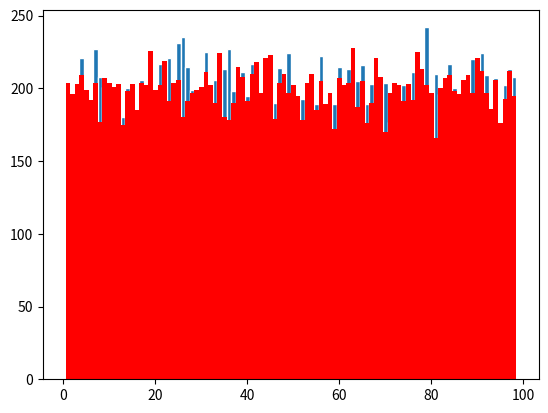

Here is the Python script that generated this plot:
import matplotlib.pyplot as plt
import numpy as np
import random
from scipy.optimize import curve_fit

numbers = random.choices(range(1, 100), k=20_000)
bin_indices = np.arange(1, 100, 1)-0.5

plt.hist(numbers, bins=bin_indices, ec="White")

def f(x):
    return 2*round(np.minimum(x, 1-x), 9)  # Logistic map in A3

x_cache = {}
def x(n):
    if n in x_cache:
        return x_cache[n]

    if n == 0:
        result = 0.123456789
    elif n > 0:
        result = f(x(n-1))

    x_cache[n] = result
    return result

x_values = [int(100*x(n)) for n in range(1, 20_000)]
#print(x_values)
plt.hist(x_values, bins=bin_indices, color="Red")

plt.show()
